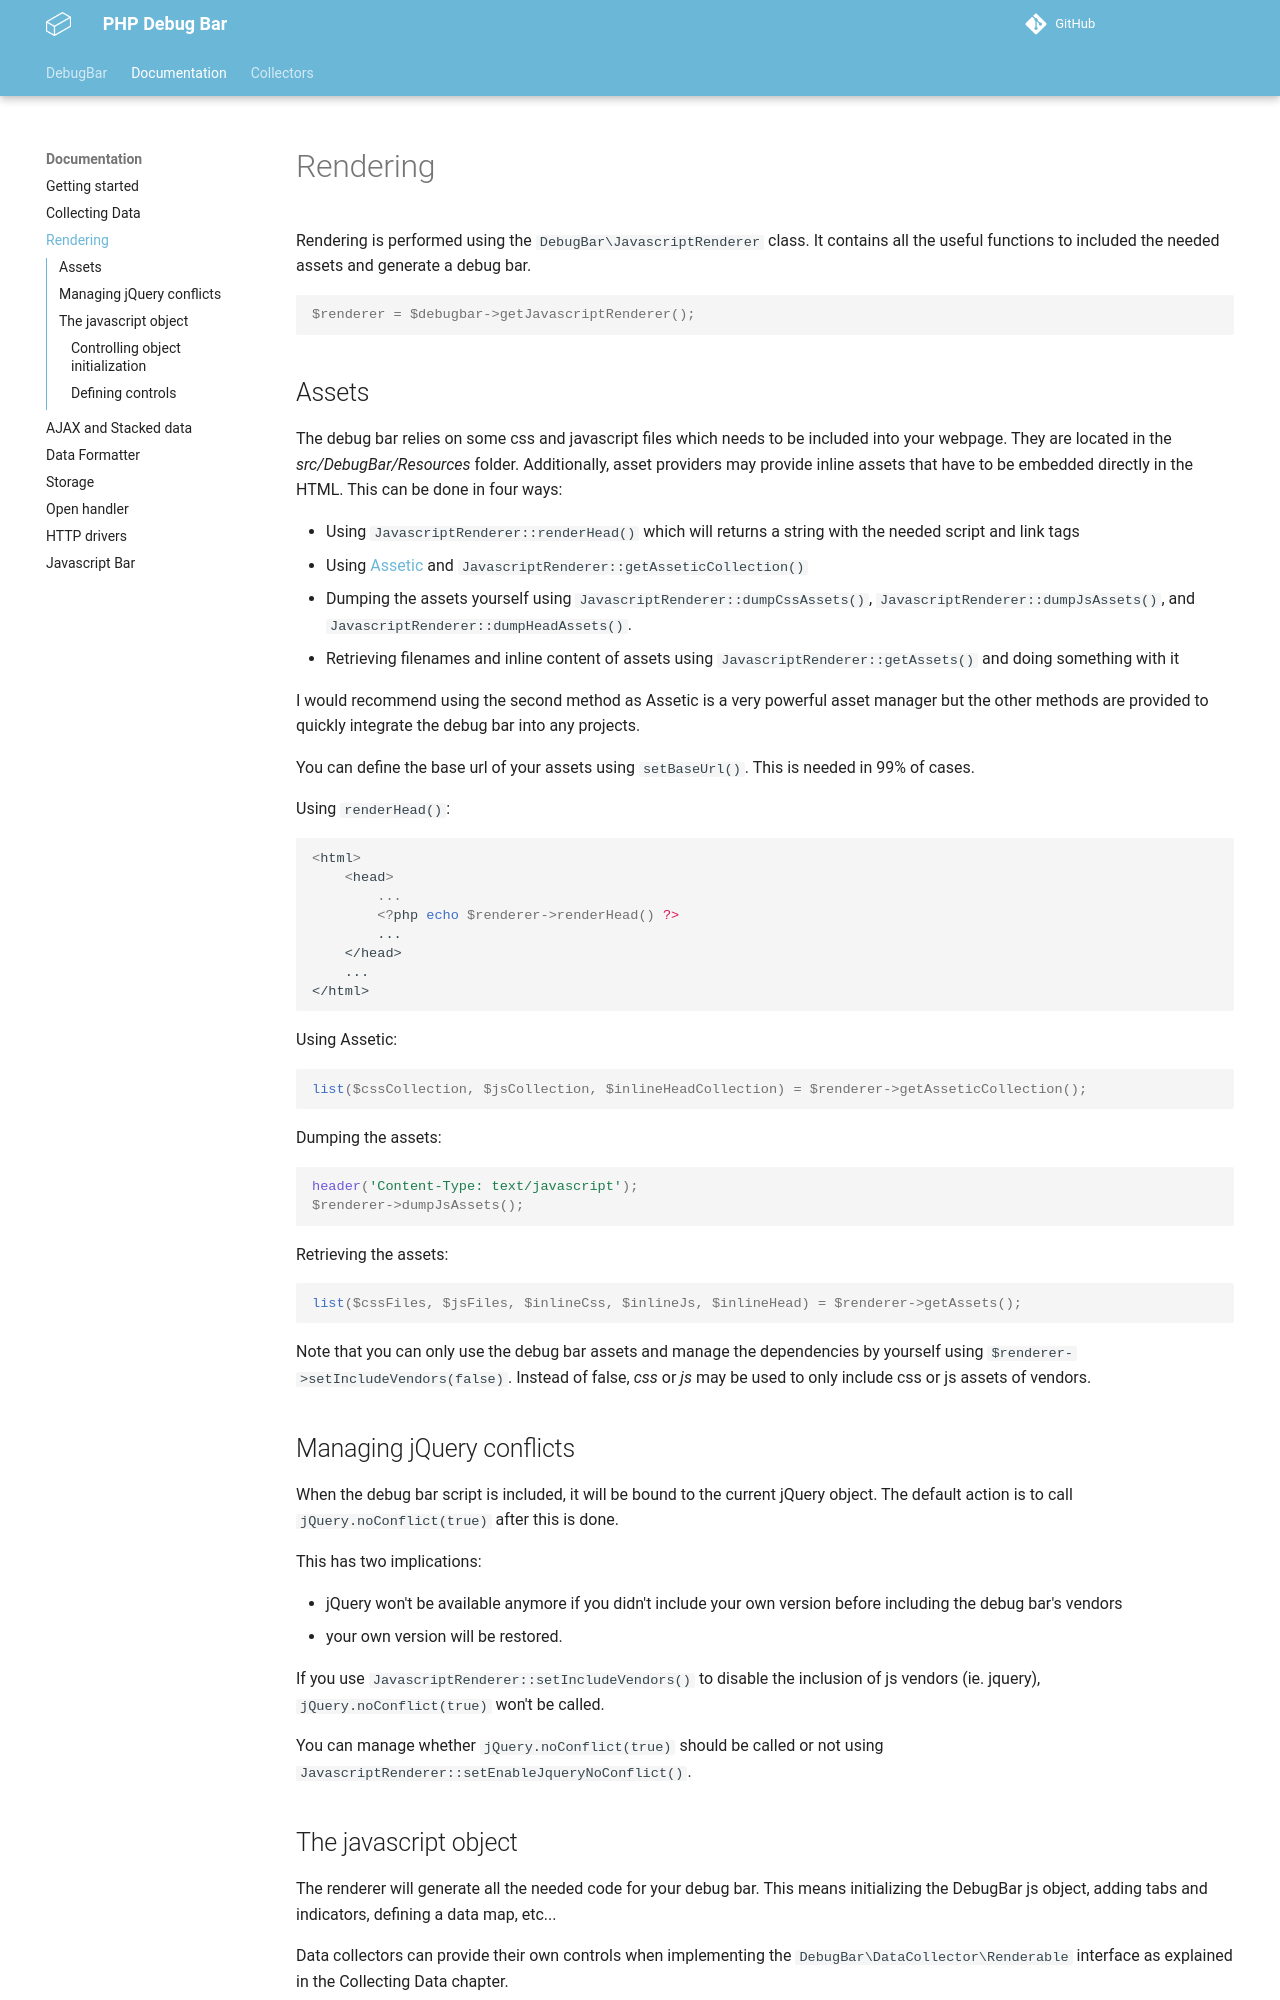

repository: php-debugbar/php-debugbar.github.io · page: docs/rendering/index.html · generator: mkdocs

# Rendering

Rendering is performed using the `DebugBar\JavascriptRenderer` class. It contains
all the useful functions to included the needed assets and generate a debug bar.

    $renderer = $debugbar->getJavascriptRenderer();

## Assets

The debug bar relies on some css and javascript files which needs to be included
into your webpage. They are located in the *src/DebugBar/Resources* folder.
Additionally, asset providers may provide inline assets that have to be embedded
directly in the HTML.  This can be done in four ways:

 - Using `JavascriptRenderer::renderHead()` which will returns a string with
   the needed script and link tags
 - Using [Assetic](https://github.com/kriswallsmith/assetic) and
   `JavascriptRenderer::getAsseticCollection()`
 - Dumping the assets yourself using `JavascriptRenderer::dumpCssAssets()`,
   `JavascriptRenderer::dumpJsAssets()`, and `JavascriptRenderer::dumpHeadAssets()`.
 - Retrieving filenames and inline content of assets using `JavascriptRenderer::getAssets()`
   and doing something with it

I would recommend using the second method as Assetic is a very powerful asset
manager but the other methods are provided to quickly integrate the debug bar
into any projects.

You can define the base url of your assets using `setBaseUrl()`. This is needed
in 99% of cases.

Using `renderHead()`:

    <html>
        <head>
            ...
            <?php echo $renderer->renderHead() ?>
            ...
        </head>
        ...
    </html>

Using Assetic:

    list($cssCollection, $jsCollection, $inlineHeadCollection) = $renderer->getAsseticCollection();

Dumping the assets:

    header('Content-Type: text/javascript');
    $renderer->dumpJsAssets();

Retrieving the assets:

    list($cssFiles, $jsFiles, $inlineCss, $inlineJs, $inlineHead) = $renderer->getAssets();

Note that you can only use the debug bar assets and manage the dependencies by yourself
using `$renderer->setIncludeVendors(false)`. Instead of false, *css* or *js* may be used
to only include css or js assets of vendors.

## Managing jQuery conflicts

When the debug bar script is included, it will be bound to the current jQuery object.
The default action is to call `jQuery.noConflict(true)` after this is done.

This has two implications:

 - jQuery won't be available anymore if you didn't include your own version
   before including the debug bar's vendors
 - your own version will be restored.

If you use `JavascriptRenderer::setIncludeVendors()` to disable the inclusion of js
vendors (ie. jquery), `jQuery.noConflict(true)` won't be called.

You can manage whether `jQuery.noConflict(true)` should be called or not using
`JavascriptRenderer::setEnableJqueryNoConflict()`.
